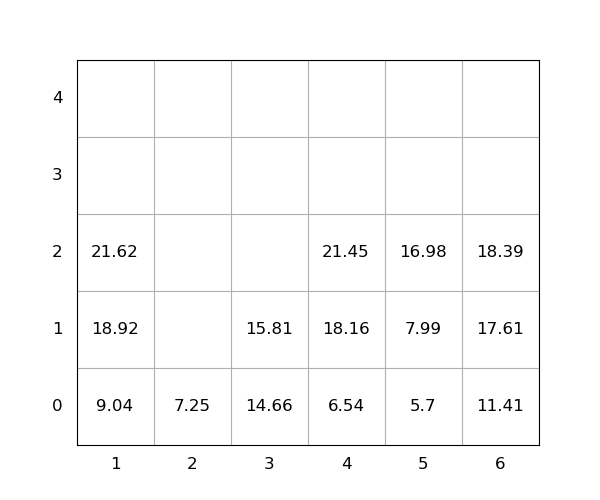

The file beside this chart, header and first rows:
idx, loc_x, loc_y, loc_z, weight, group, score, seq, reloc, size(ft)
1, 1, 0, 0, 9.04, 0, 9.04, 0, 0, 20
2, 1, 0, 1, 18.92, 0, 18.92, 0, 0, 20
3, 6, 0, 0, 11.41, 0, 11.41, 0, 0, 20
4, 4, 0, 0, 6.54, 0, 6.54, 1, 0, 20
5, 1, 0, 2, 21.62, 0, 21.62, 2, 0, 20
6, 4, 0, 1, 18.16, 0, 18.16, 3, 0, 20
7, 4, 0, 2, 21.45, 0, 21.45, 4, 0, 20
8, 6, 0, 1, 17.61, 0, 17.61, 5, 0, 20
9, 3, 0, 0, 14.66, 0, 14.66, 6, 0, 20
10, 5, 0, 0, 5.7, 0, 5.7, 7, 0, 20
11, 6, 0, 2, 18.39, 0, 18.39, 8, 0, 20
12, 5, 0, 1, 7.99, 0, 7.99, 9, 0, 20
13, 2, 0, 0, 7.25, 0, 7.25, 10, 0, 20
14, 5, 0, 2, 16.98, 0, 16.98, 11, 0, 20
15, 3, 0, 1, 15.81, 0, 15.81, 12, 0, 20
